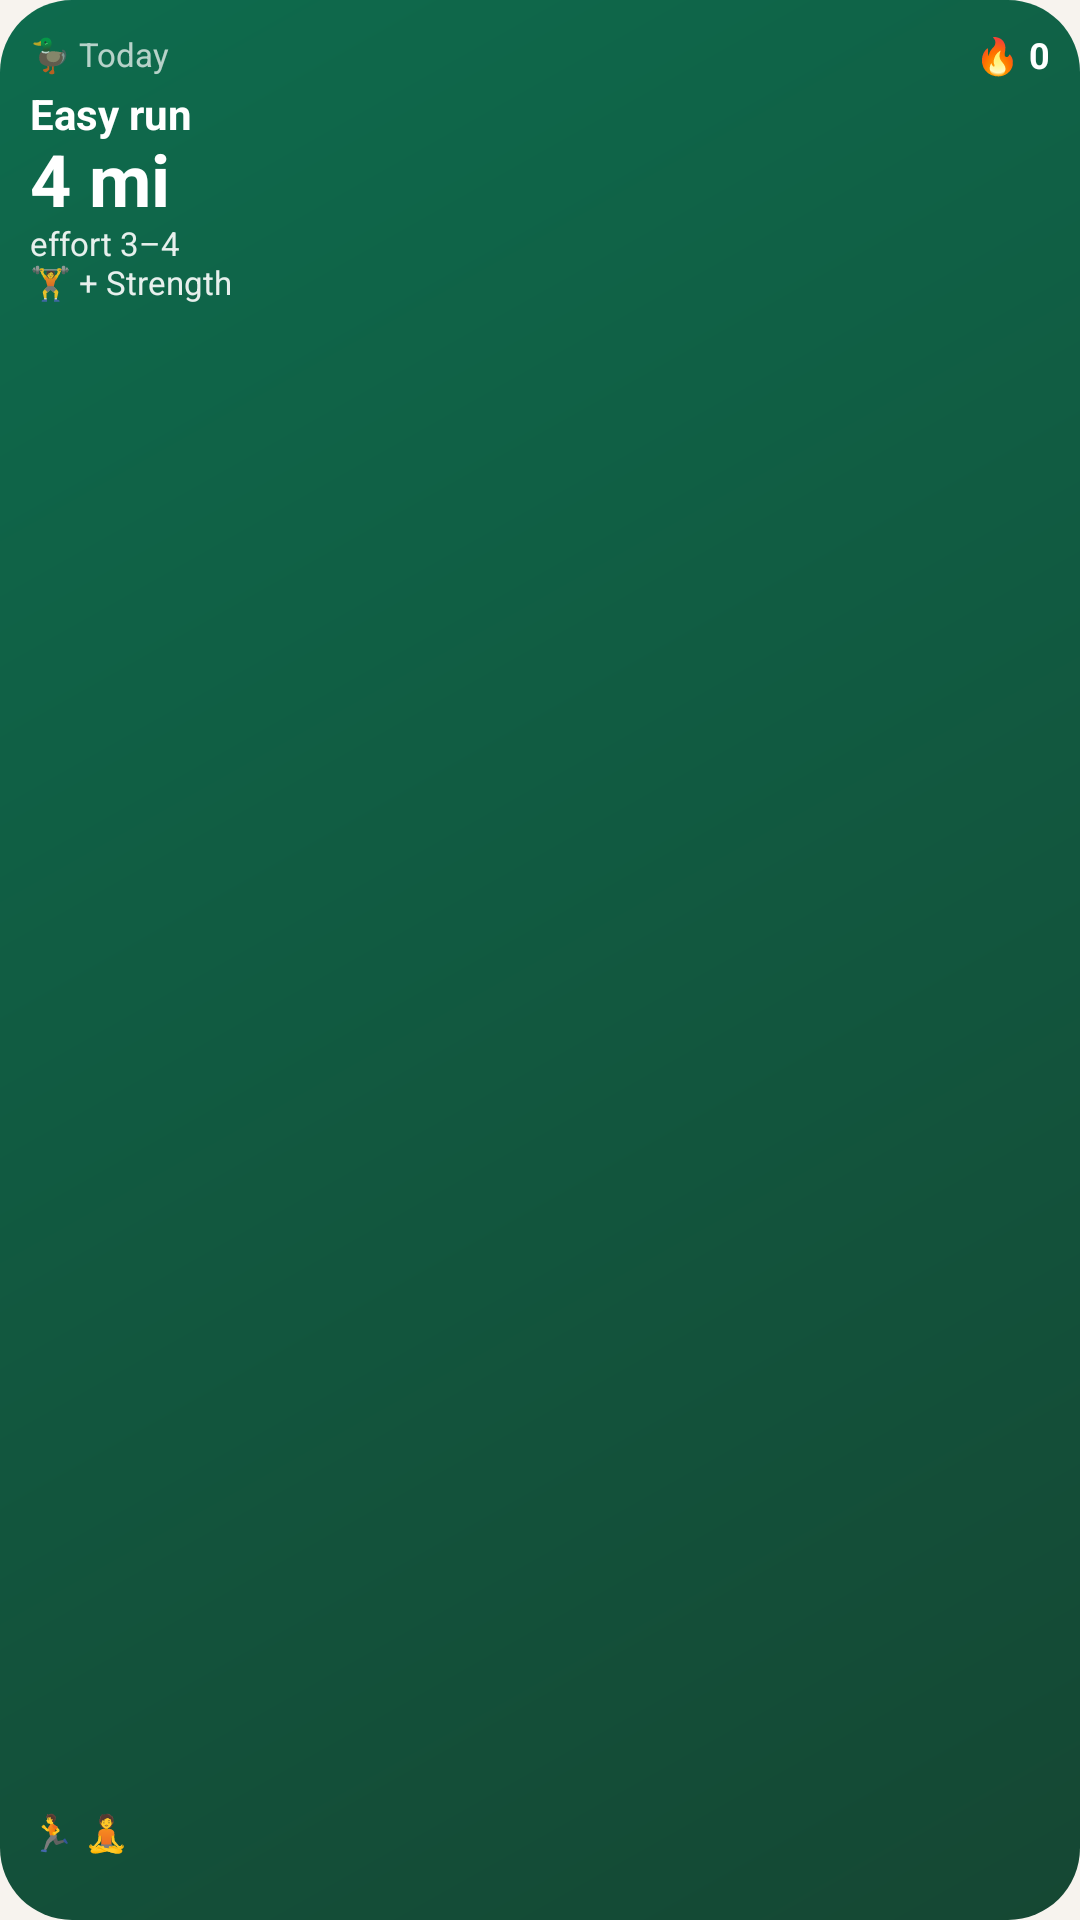

Android layout source for this screen:
<!-- AndroidManifest.xml: application theme Theme.EugeneMarathon -->
<!-- res/layout/widget_today_compact.xml -->
<?xml version="1.0" encoding="utf-8"?>
<LinearLayout xmlns:android="http://schemas.android.com/apk/res/android"
    android:id="@+id/w_root"
    android:layout_width="match_parent"
    android:layout_height="match_parent"
    android:background="@drawable/widget_bg"
    android:orientation="vertical"
    android:padding="10dp">

    <LinearLayout
        android:layout_width="match_parent"
        android:layout_height="wrap_content"
        android:gravity="center_vertical"
        android:orientation="horizontal">

        <TextView
            android:id="@+id/w_header"
            android:layout_width="0dp"
            android:layout_height="wrap_content"
            android:layout_weight="1"
            android:maxLines="1"
            android:ellipsize="end"
            android:text="🦆 Today"
            android:textColor="#B3FFFFFF"
            android:textSize="11sp" />

        <TextView
            android:id="@+id/w_streak"
            android:layout_width="wrap_content"
            android:layout_height="wrap_content"
            android:text="🔥 0"
            android:textColor="#FFFFFFFF"
            android:textSize="12sp"
            android:textStyle="bold" />
    </LinearLayout>
    <TextView
        android:id="@+id/w_title"
        android:layout_width="match_parent"
        android:layout_height="wrap_content"
        android:maxLines="2"
        android:ellipsize="end"
        android:includeFontPadding="false"
        android:text="Easy run"
        android:textColor="#FFFFFFFF"
        android:textSize="14sp" android:textStyle="bold"
        android:layout_marginTop="4dp" />
    <TextView
        android:id="@+id/w_big"
        android:layout_width="match_parent"
        android:layout_height="wrap_content"
        android:maxLines="1"
        android:ellipsize="end"
        android:includeFontPadding="false"
        android:text="4 mi"
        android:textColor="#FFFFFFFF"
        android:textSize="24sp" android:textStyle="bold" />
    <TextView
        android:id="@+id/w_detail"
        android:layout_width="match_parent"
        android:layout_height="wrap_content"
        android:maxLines="1"
        android:ellipsize="end"
        android:includeFontPadding="false"
        android:text="effort 3–4"
        android:textColor="#E6FFFFFF"
        android:textSize="11sp" />
    <TextView
        android:id="@+id/w_strength"
        android:layout_width="match_parent"
        android:layout_height="wrap_content"
        android:maxLines="1"
        android:ellipsize="end"
        android:includeFontPadding="false"
        android:text="🏋️ + Strength"
        android:textColor="#E6FFFFFF"
        android:textSize="11sp" />
    <FrameLayout
        android:layout_width="match_parent"
        android:layout_height="0dp"
        android:layout_weight="1" />
    <TextView
        android:id="@+id/w_todo"
        android:layout_width="match_parent"
        android:layout_height="wrap_content"
        android:maxLines="1"
        android:ellipsize="end"
        android:includeFontPadding="false"
        android:text="🏃 🧘"
        android:textColor="#FFFEE123"
        android:textSize="12sp" android:textStyle="bold" />
    <TextView
        android:id="@+id/w_footer"
        android:layout_width="match_parent"
        android:layout_height="wrap_content"
        android:maxLines="1"
        android:ellipsize="end"
        android:includeFontPadding="false"
        android:text=""
        android:textColor="#B3FFFFFF"
        android:textSize="10sp" />
</LinearLayout>
<!-- resources referenced by this layout -->
<resources>
  <!-- drawable widget_bg (drawable) -->
  <?xml version="1.0" encoding="utf-8"?>
  <shape xmlns:android="http://schemas.android.com/apk/res/android" android:shape="rectangle">
      <gradient android:angle="315" android:startColor="#FF0E6B4D" android:endColor="#FF154733" />
      <corners android:radius="24dp" />
  </shape>
  <style name="Theme.EugeneMarathon" parent="android:Theme.Material.Light.NoActionBar">
          <item name="android:statusBarColor">@android:color/transparent</item>
          <item name="android:navigationBarColor">@android:color/transparent</item>
          <item name="android:windowBackground">#FFF7F3EE</item>
      </style>
</resources>
